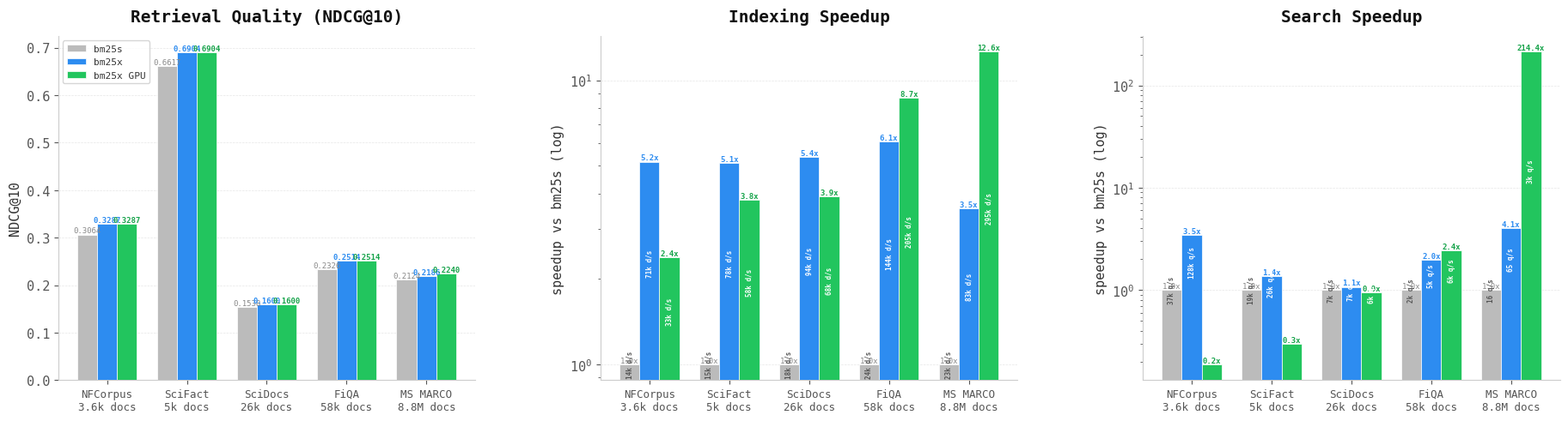

This figure's Python source: (Note: this script raises an exception after producing the figure.)
"""Generate benchmark bar charts for README — bm25s vs bm25x vs bm25x GPU."""

import matplotlib.pyplot as plt
import numpy as np

# ── Light theme ─────────────────────────────────────────────────────
plt.rcParams.update(
    {
        "figure.facecolor": "#ffffff",
        "axes.facecolor": "#ffffff",
        "axes.edgecolor": "#ccc",
        "axes.labelcolor": "#333",
        "text.color": "#333",
        "xtick.color": "#555",
        "ytick.color": "#555",
        "grid.color": "#e0e0e0",
        "grid.alpha": 0.8,
        "font.family": "monospace",
        "font.size": 11,
    }
)

BM25S_COLOR = "#bbb"
BM25X_COLOR = "#2d8cf0"
BM25X_GPU_COLOR = "#22c55e"

# ── Benchmark data (BEIR datasets) ─────────────────────────────────
# CPU: measured on Apple M3
# GPU: measured on NVIDIA H100, all datasets
datasets = [
    "NFCorpus\n3.6k docs",
    "SciFact\n5k docs",
    "SciDocs\n26k docs",
    "FiQA\n58k docs",
    "MS MARCO\n8.8M docs",
]

# NDCG@10 — GPU identical to CPU (verified on all datasets)
ndcg_bm25s = [0.3064, 0.6617, 0.1538, 0.2326, 0.2124]
ndcg_bm25x = [0.3287, 0.6904, 0.1600, 0.2514, 0.2186]
ndcg_bm25x_gpu = [0.3287, 0.6904, 0.1600, 0.2514, 0.2240]

# Index throughput (docs/s)
index_tput_bm25s = [13_658, 15_138, 17_567, 23_698, 23_395]
index_tput_bm25x = [70_621, 77_644, 94_390, 144_060, 82_910]
index_tput_bm25x_gpu = [32_551, 57_570, 68_360, 205_115, 295_458]  # H100 (warm CUDA)

# Search throughput (queries/s)
search_tput_bm25s = [36_992, 18_969, 6_543, 2_431, 16]
search_tput_bm25x = [128_245, 25_992, 7_032, 4_760, 65]
search_tput_bm25x_gpu = [6_940, 5_682, 6_197, 5_935, 3_430]  # H100 GPU search (warm)


def _fmt_tput(v):
    if v >= 1_000:
        return f"{v / 1_000:,.0f}k"
    return f"{v:,.0f}"


def grouped_bar_3(
    ax,
    labels,
    vals_s,
    vals_x,
    vals_gpu,
    ylabel,
    title,
    fmt="{:.4f}",
    show_legend=True,
    log_scale=False,
    abs_s=None,
    abs_x=None,
    abs_gpu=None,
    abs_unit="",
):
    x = np.arange(len(labels))
    w = 0.25

    bars_s = ax.bar(
        x - w,
        vals_s,
        w,
        label="bm25s",
        color=BM25S_COLOR,
        edgecolor="#ffffff",
        linewidth=0.5,
        zorder=3,
    )
    bars_x = ax.bar(
        x,
        vals_x,
        w,
        label="bm25x",
        color=BM25X_COLOR,
        edgecolor="#ffffff",
        linewidth=0.5,
        zorder=3,
    )
    bars_gpu = ax.bar(
        x + w,
        vals_gpu,
        w,
        label="bm25x GPU",
        color=BM25X_GPU_COLOR,
        edgecolor="#ffffff",
        linewidth=0.5,
        zorder=3,
    )

    if log_scale:
        ax.set_yscale("log")

    ax.set_xticks(x)
    ax.set_xticklabels(labels, fontsize=9)
    ax.set_ylabel(ylabel, fontsize=11)
    ax.set_title(title, fontsize=14, fontweight="bold", color="#111", pad=12)
    ax.yaxis.grid(True, linestyle="--", linewidth=0.5)
    ax.set_axisbelow(True)

    # Value labels on top of bars
    for i, (bar_s, bar_x, bar_g, vs, vx, vg) in enumerate(
        zip(bars_s, bars_x, bars_gpu, vals_s, vals_x, vals_gpu)
    ):
        for bar, v, color, fw in [
            (bar_s, vs, "#888", "normal"),
            (bar_x, vx, "#2d8cf0", "bold"),
            (bar_g, vg, "#16a34a", "bold"),
        ]:
            label = fmt.format(v)
            y_pos = bar.get_height()
            ax.text(
                bar.get_x() + bar.get_width() / 2,
                y_pos,
                label,
                ha="center",
                va="bottom",
                fontsize=6.5,
                color=color,
                fontweight=fw,
            )

        # Absolute throughput inside bars
        if abs_s is not None and abs_x is not None and abs_gpu is not None:
            for bar, abs_v, color in [
                (bar_s, abs_s[i], "#555"),
                (bar_x, abs_x[i], "#fff"),
                (bar_g, abs_gpu[i], "#fff"),
            ]:
                txt = f"{_fmt_tput(abs_v)} {abs_unit}"
                h = bar.get_height()
                if h > 0.3:
                    ax.text(
                        bar.get_x() + bar.get_width() / 2,
                        h**0.5 if log_scale else h / 2,
                        txt,
                        ha="center",
                        va="center",
                        fontsize=5.5,
                        color=color,
                        fontweight="bold",
                        rotation=90,
                    )

    if show_legend:
        ax.legend(
            loc="upper left",
            fontsize=8,
            facecolor="#fff",
            edgecolor="#ccc",
            labelcolor="#333",
        )

    ax.spines["top"].set_visible(False)
    ax.spines["right"].set_visible(False)


# ── Compute speedups (bm25s = 1x baseline) ─────────────────────────
baseline = [1.0] * len(datasets)
index_speedup_x = [x / s for s, x in zip(index_tput_bm25s, index_tput_bm25x)]
index_speedup_gpu = [x / s for s, x in zip(index_tput_bm25s, index_tput_bm25x_gpu)]
search_speedup_x = [x / s for s, x in zip(search_tput_bm25s, search_tput_bm25x)]
search_speedup_gpu = [x / s for s, x in zip(search_tput_bm25s, search_tput_bm25x_gpu)]

# ── Generate figure ─────────────────────────────────────────────────
fig, axes = plt.subplots(1, 3, figsize=(19, 5.5))
fig.subplots_adjust(wspace=0.3, left=0.05, right=0.97, top=0.88, bottom=0.15)

grouped_bar_3(
    axes[0],
    datasets,
    ndcg_bm25s,
    ndcg_bm25x,
    ndcg_bm25x_gpu,
    "NDCG@10",
    "Retrieval Quality (NDCG@10)",
    fmt="{:.4f}",
    show_legend=True,
)

grouped_bar_3(
    axes[1],
    datasets,
    baseline,
    index_speedup_x,
    index_speedup_gpu,
    "speedup vs bm25s (log)",
    "Indexing Speedup",
    fmt="{:.1f}x",
    show_legend=False,
    log_scale=True,
    abs_s=index_tput_bm25s,
    abs_x=index_tput_bm25x,
    abs_gpu=index_tput_bm25x_gpu,
    abs_unit="d/s",
)

grouped_bar_3(
    axes[2],
    datasets,
    baseline,
    search_speedup_x,
    search_speedup_gpu,
    "speedup vs bm25s (log)",
    "Search Speedup",
    fmt="{:.1f}x",
    show_legend=False,
    log_scale=True,
    abs_s=search_tput_bm25s,
    abs_x=search_tput_bm25x,
    abs_gpu=search_tput_bm25x_gpu,
    abs_unit="q/s",
)

fig.savefig("assets/benchmarks.png", dpi=200, facecolor="#ffffff")
print("Saved assets/benchmarks.png")
